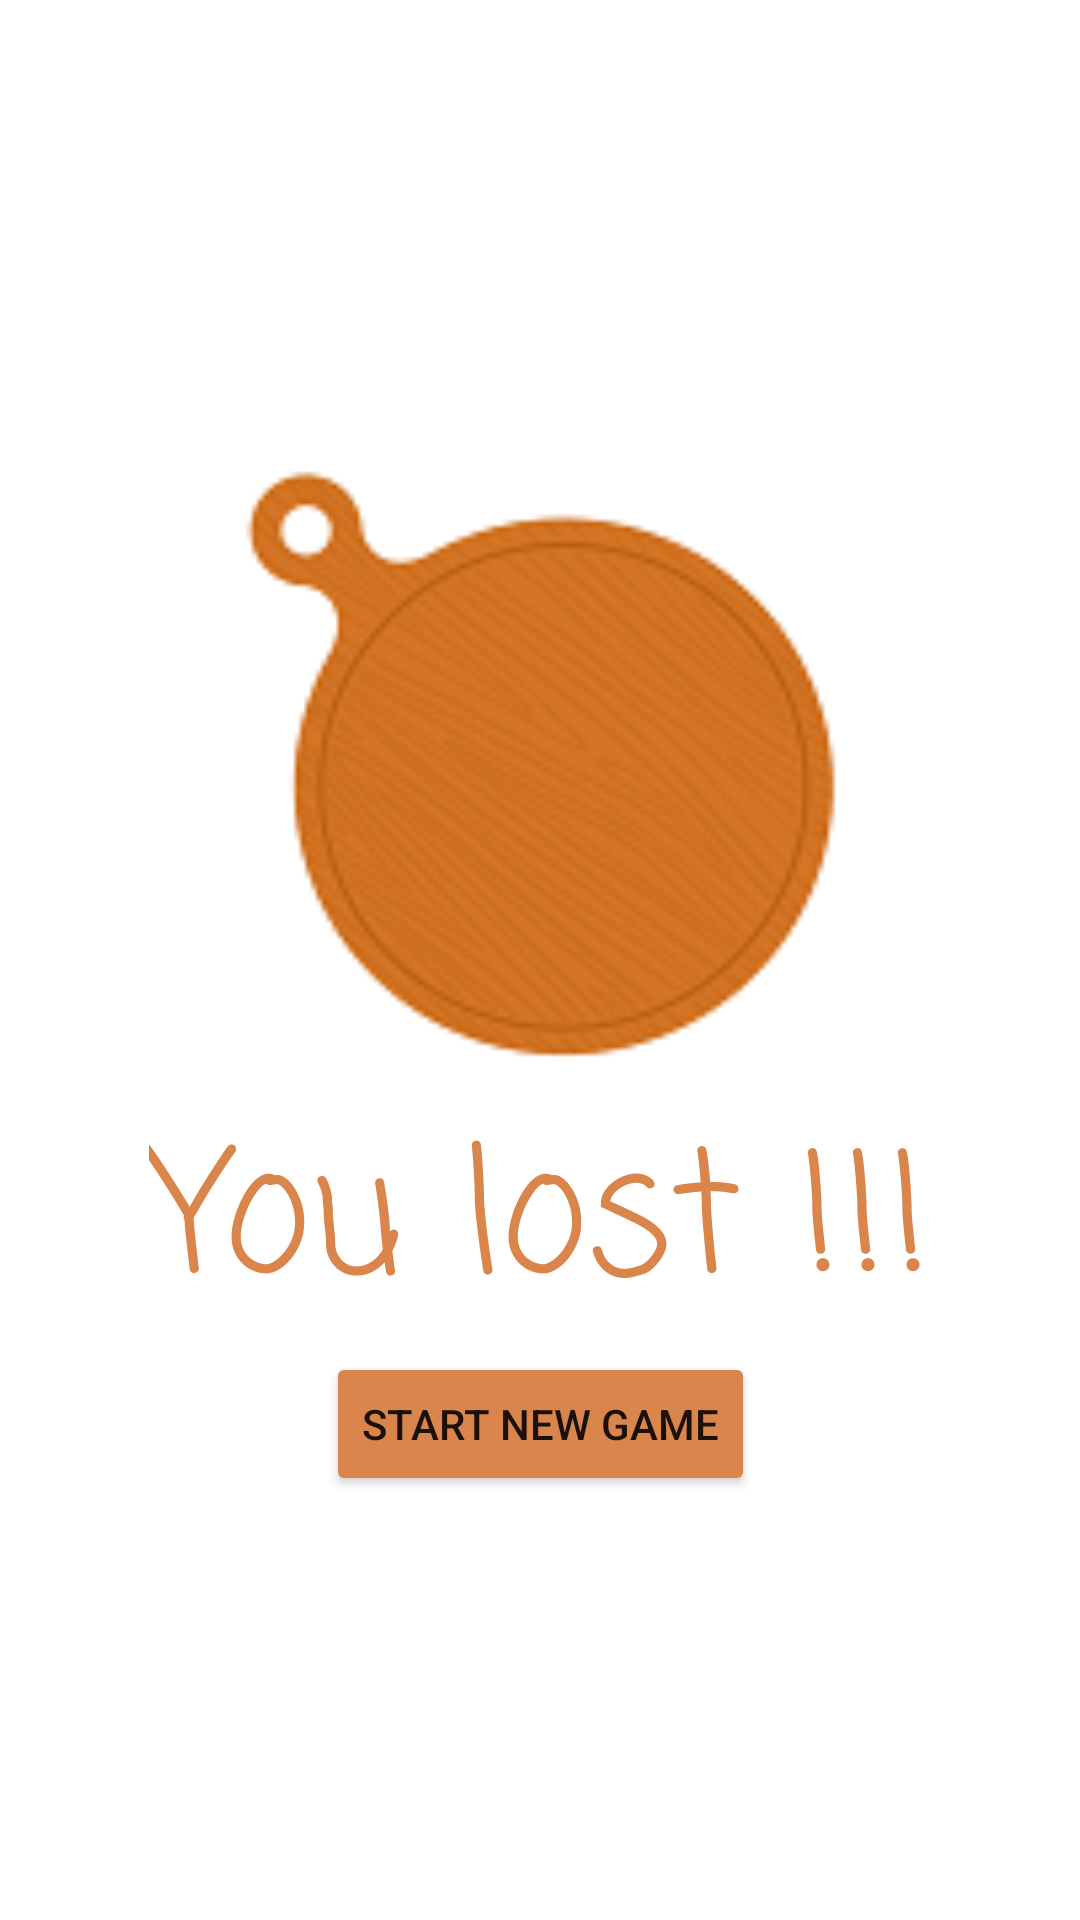

This screen was rendered from an Android layout file. Write that file and the resources it references.
<!-- AndroidManifest.xml: application theme Theme.AppPizzaGame -->
<!-- res/layout/activity_main3.xml -->
<?xml version="1.0" encoding="utf-8"?>
<androidx.constraintlayout.widget.ConstraintLayout xmlns:android="http://schemas.android.com/apk/res/android"
    xmlns:app="http://schemas.android.com/apk/res-auto"
    xmlns:tools="http://schemas.android.com/tools"
    android:layout_width="match_parent"
    android:layout_height="match_parent"
    tools:context=".MainActivity3">

    <ImageView
        android:id="@+id/ivlose"
        android:layout_width="295dp"
        android:layout_height="224dp"
        app:layout_constraintBottom_toTopOf="@+id/tvlose"
        app:layout_constraintEnd_toEndOf="parent"
        app:layout_constraintHorizontal_bias="0.5"
        app:layout_constraintStart_toStartOf="parent"
        app:layout_constraintTop_toTopOf="parent"
        app:layout_constraintVertical_chainStyle="packed"
        app:srcCompat="@drawable/emptyp" />

    <TextView
        android:id="@+id/tvlose"
        android:layout_width="wrap_content"
        android:layout_height="wrap_content"
        android:fontFamily="casual"
        android:text="You lost !!!"
        android:textColor="#DA854B"
        android:textSize="56sp"
        app:layout_constraintBottom_toTopOf="@+id/btnStart1"
        app:layout_constraintEnd_toEndOf="parent"
        app:layout_constraintHorizontal_bias="0.5"
        app:layout_constraintStart_toStartOf="parent"
        app:layout_constraintTop_toBottomOf="@+id/ivlose" />

    <Button
        android:id="@+id/btnStart1"
        android:layout_width="wrap_content"
        android:layout_height="wrap_content"
        android:backgroundTint="#DA854B"
        android:text="Start new game"
        app:layout_constraintBottom_toBottomOf="parent"
        app:layout_constraintEnd_toEndOf="parent"
        app:layout_constraintHorizontal_bias="0.5"
        app:layout_constraintStart_toStartOf="parent"
        app:layout_constraintTop_toBottomOf="@+id/tvlose" />
</androidx.constraintlayout.widget.ConstraintLayout>
<!-- resources referenced by this layout -->
<resources>
  <!-- drawable emptyp: png bitmap (drawable, 16274 bytes) -->
  <style name="Theme.AppPizzaGame" parent="Theme.MaterialComponents.DayNight.DarkActionBar">
          
          <item name="colorPrimary">@color/purple_500</item>
          <item name="colorPrimaryVariant">@color/purple_700</item>
          <item name="colorOnPrimary">@color/white</item>
          
          <item name="colorSecondary">@color/teal_200</item>
          <item name="colorSecondaryVariant">@color/teal_700</item>
          <item name="colorOnSecondary">@color/black</item>
          
          <item name="android:statusBarColor" tools:targetApi="l">?attr/colorPrimaryVariant</item>
          
      </style>
  <color name="purple_500">#DA854B</color>
  <color name="purple_700">#313033</color>
  <color name="white">#FFFFFFFF</color>
  <color name="teal_200">#FF03DAC5</color>
  <color name="teal_700">#FF018786</color>
  <color name="black">#FF000000</color>
</resources>
